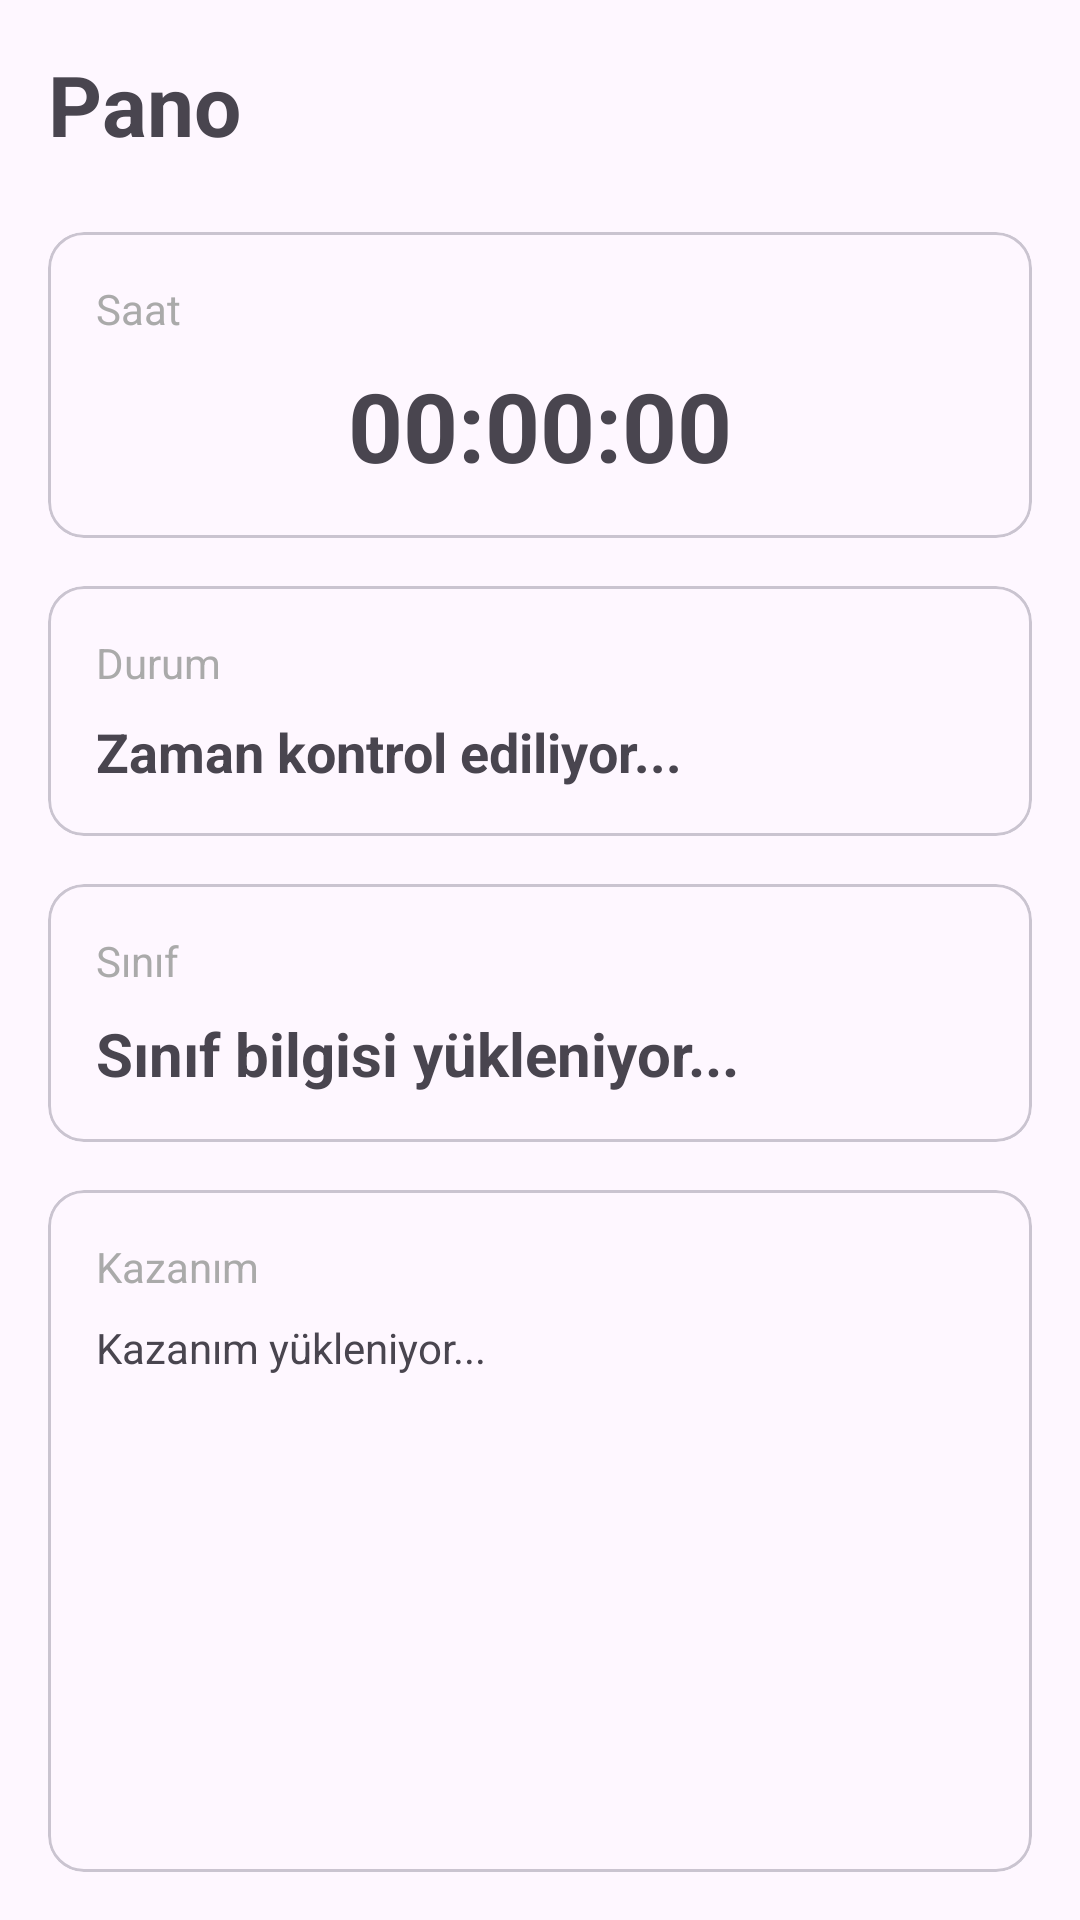

Here is an Android app screen rendered from its layout file. Give the layout XML and the strings, colors and styles it references.
<!-- AndroidManifest.xml: application theme Theme.DersKazanimi -->
<!-- res/layout/fragment_dashboard.xml -->
<?xml version="1.0" encoding="utf-8"?>
<LinearLayout xmlns:android="http://schemas.android.com/apk/res/android"
    xmlns:app="http://schemas.android.com/apk/res-auto"
    android:layout_width="match_parent"
    android:layout_height="match_parent"
    android:orientation="vertical"
    android:padding="16dp">

    <TextView
        android:layout_width="wrap_content"
        android:layout_height="wrap_content"
        android:text="Pano"
        android:textSize="28sp"
        android:textStyle="bold"
        android:layout_marginBottom="24dp" />

    <com.google.android.material.card.MaterialCardView
        android:layout_width="match_parent"
        android:layout_height="wrap_content"
        android:layout_marginBottom="16dp">

        <LinearLayout
            android:layout_width="match_parent"
            android:layout_height="wrap_content"
            android:orientation="vertical"
            android:padding="16dp">

            <TextView
                android:layout_width="wrap_content"
                android:layout_height="wrap_content"
                android:text="Saat"
                android:textSize="14sp"
                android:textColor="@android:color/darker_gray"
                android:layout_marginBottom="8dp" />

            <TextView
                android:id="@+id/timeDisplayText"
                android:layout_width="match_parent"
                android:layout_height="wrap_content"
                android:text="00:00:00"
                android:textSize="32sp"
                android:textStyle="bold"
                android:gravity="center" />

        </LinearLayout>

    </com.google.android.material.card.MaterialCardView>

    <com.google.android.material.card.MaterialCardView
        android:layout_width="match_parent"
        android:layout_height="wrap_content"
        android:layout_marginBottom="16dp">

        <LinearLayout
            android:layout_width="match_parent"
            android:layout_height="wrap_content"
            android:orientation="vertical"
            android:padding="16dp">

            <TextView
                android:layout_width="wrap_content"
                android:layout_height="wrap_content"
                android:text="Durum"
                android:textSize="14sp"
                android:textColor="@android:color/darker_gray"
                android:layout_marginBottom="8dp" />

            <TextView
                android:id="@+id/timeStatusText"
                android:layout_width="match_parent"
                android:layout_height="wrap_content"
                android:text="Zaman kontrol ediliyor..."
                android:textSize="18sp"
                android:textStyle="bold" />

        </LinearLayout>

    </com.google.android.material.card.MaterialCardView>

    <com.google.android.material.card.MaterialCardView
        android:layout_width="match_parent"
        android:layout_height="wrap_content"
        android:layout_marginBottom="16dp">

        <LinearLayout
            android:layout_width="match_parent"
            android:layout_height="wrap_content"
            android:orientation="vertical"
            android:padding="16dp">

            <TextView
                android:layout_width="wrap_content"
                android:layout_height="wrap_content"
                android:text="Sınıf"
                android:textSize="14sp"
                android:textColor="@android:color/darker_gray"
                android:layout_marginBottom="8dp" />

            <TextView
                android:id="@+id/currentClassText"
                android:layout_width="match_parent"
                android:layout_height="wrap_content"
                android:text="Sınıf bilgisi yükleniyor..."
                android:textSize="20sp"
                android:textStyle="bold" />

        </LinearLayout>

    </com.google.android.material.card.MaterialCardView>

    <com.google.android.material.card.MaterialCardView
        android:layout_width="match_parent"
        android:layout_height="0dp"
        android:layout_weight="1">

        <LinearLayout
            android:layout_width="match_parent"
            android:layout_height="match_parent"
            android:orientation="vertical"
            android:padding="16dp">

            <TextView
                android:layout_width="wrap_content"
                android:layout_height="wrap_content"
                android:text="Kazanım"
                android:textSize="14sp"
                android:textColor="@android:color/darker_gray"
                android:layout_marginBottom="8dp" />

            <ScrollView
                android:layout_width="match_parent"
                android:layout_height="match_parent">

                <TextView
                    android:id="@+id/currentOutcomeText"
                    android:layout_width="match_parent"
                    android:layout_height="wrap_content"
                    android:text="Kazanım yükleniyor..."
                    android:textSize="14sp"
                    android:lineSpacingExtra="6dp" />

            </ScrollView>

        </LinearLayout>

    </com.google.android.material.card.MaterialCardView>

</LinearLayout>
<!-- resources referenced by this layout -->
<resources>
  <style name="Theme.DersKazanimi" parent="Theme.Material3.DayNight">
          
          <item name="colorPrimary">@color/purple_500</item>
          <item name="colorPrimaryContainer">@color/purple_700</item>
          <item name="colorSecondary">@color/teal_200</item>
          <item name="colorSecondaryContainer">@color/teal_700</item>
          <item name="colorError">@color/red_500</item>
          
      </style>
  <color name="purple_500">#FF6200EE</color>
  <color name="purple_700">#FF3700B3</color>
  <color name="teal_200">#FF03DAC5</color>
  <color name="teal_700">#FF018786</color>
  <color name="red_500">#FFDC3545</color>
</resources>
